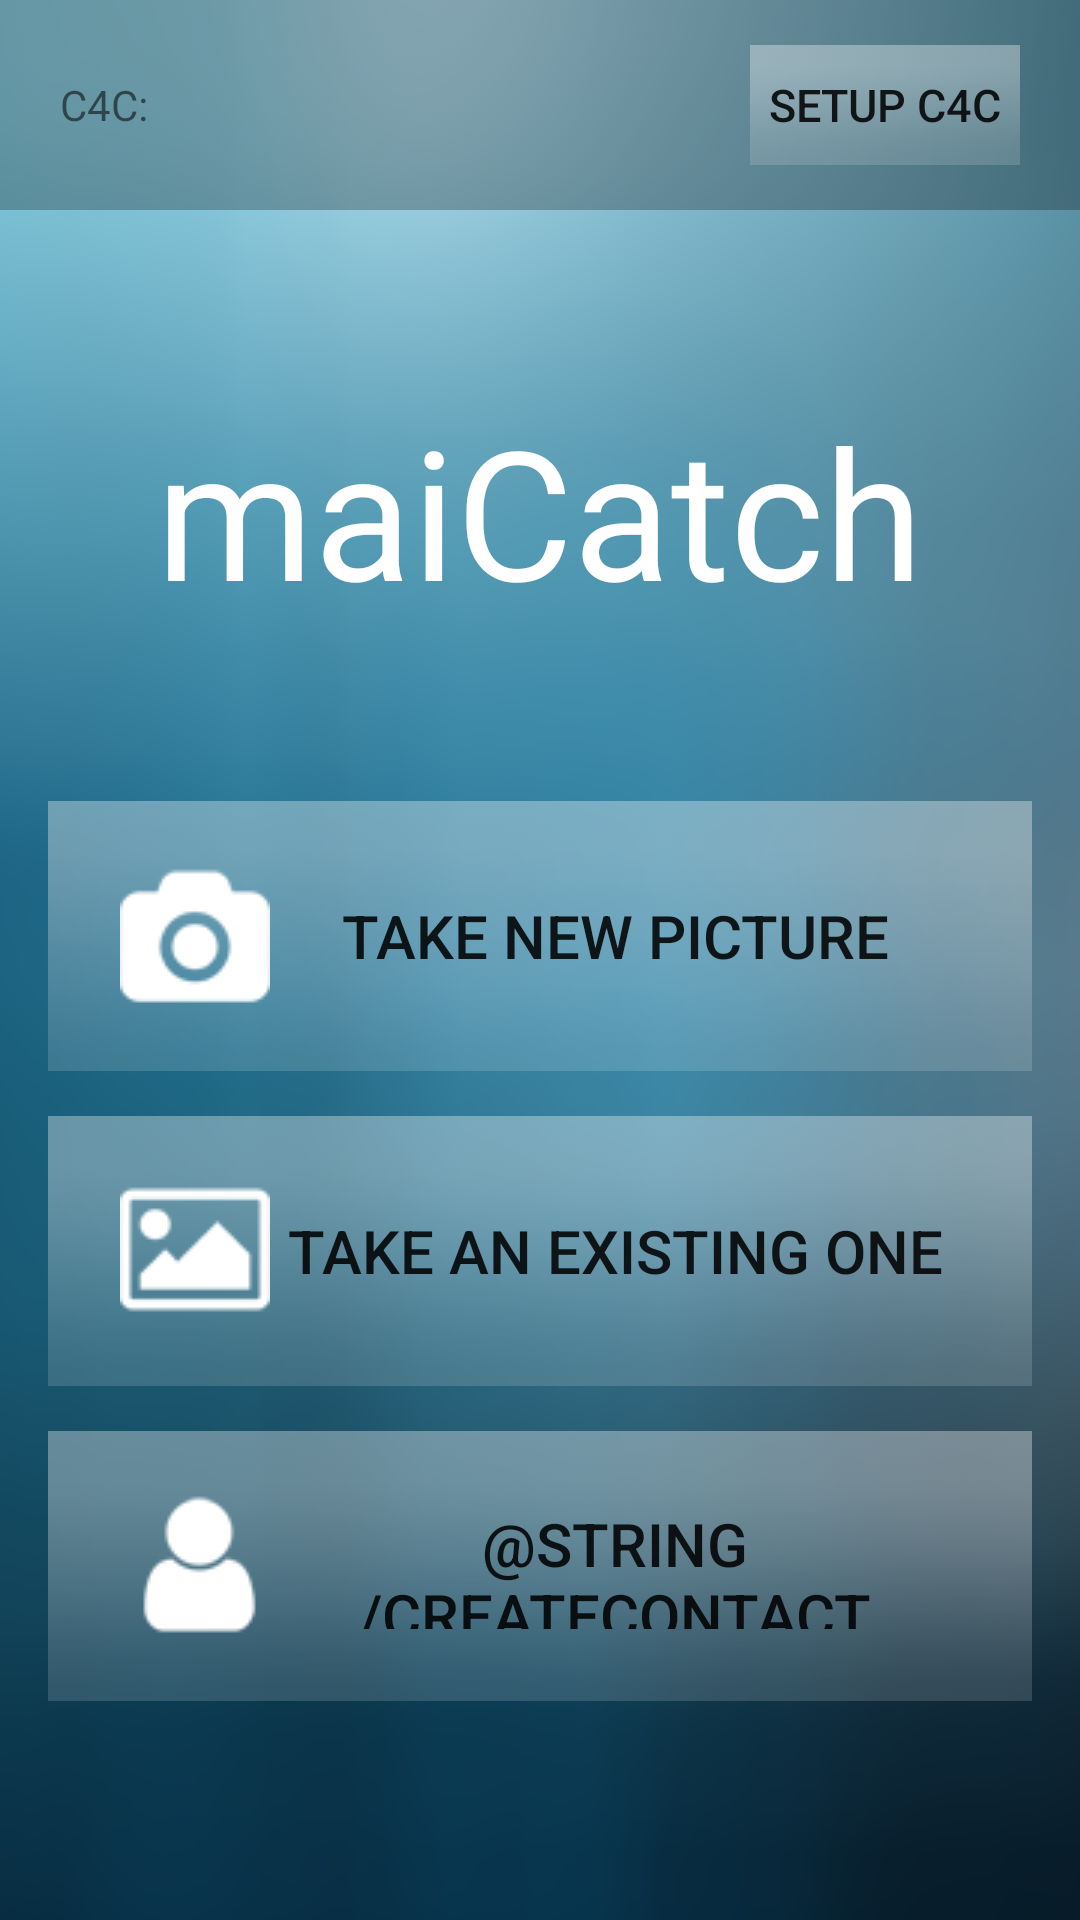

This screen was rendered from an Android layout file. Write that file and the resources it references.
<!-- AndroidManifest.xml: application theme AppTheme -->
<!-- res/layout/main_layout.xml -->
<?xml version="1.0" encoding="utf-8"?>
<FrameLayout xmlns:android="http://schemas.android.com/apk/res/android"
    xmlns:tools="http://schemas.android.com/tools"
    android:id="@+id/activity_main"
    android:layout_width="match_parent"
    android:layout_height="match_parent"
    android:orientation="vertical"
    tools:context="hochschule.maicatch.MainActivity">

    <ImageView
        android:layout_width="fill_parent"
        android:layout_height="fill_parent"
        android:scaleType="centerCrop"
        android:src="@drawable/background" />

    <LinearLayout
        android:layout_width="match_parent"
        android:layout_height="wrap_content"
        android:layout_gravity="center"
        android:orientation="vertical"
        android:paddingBottom="16dp">

        <LinearLayout
            android:id="@+id/loginlayout"
            android:layout_width="match_parent"
            android:layout_height="70dp"
            android:layout_gravity="center"
            android:background="@drawable/dark_trans"
            android:gravity="center"
            android:orientation="horizontal">

            <TextView
                android:layout_marginLeft="20dp"
                style="@style/Header"
                android:layout_width="wrap_content"
                android:layout_height="wrap_content"
                android:text="C4C: " />

            <View
                android:layout_width="0dp"
                android:layout_height="0dp"
                android:layout_weight="1"></View>

            <Button
                android:layout_width="90dp"
                android:layout_height="40dp"
                android:layout_marginRight="20dp"
                android:background="@drawable/bright_trans"
                android:onClick="onSetup"
                android:text="Setup C4C"
                android:textSize="15dp" />

        </LinearLayout>

        <LinearLayout
            android:id="@+id/datalayout"
            android:visibility="gone"
            android:layout_width="match_parent"
            android:layout_height="70dp"
            android:layout_gravity="center"
            android:background="@drawable/dark_trans"
            android:gravity="center"
            android:orientation="horizontal">

            <EditText
                android:id="@+id/c4clogin"
                android:layout_marginLeft="20dp"
                android:hint="Your C4C"
                android:maxWidth="300dp"
                android:layout_width="wrap_content"
                android:layout_height="wrap_content" />
            <EditText
                android:maxWidth="120dp"
                android:id="@+id/userlogin"
                android:layout_marginLeft="20dp"
                android:hint="Username"
                android:layout_width="wrap_content"
                android:layout_height="wrap_content" />
            <EditText
                android:maxWidth="120dp"
                android:id="@+id/pwlogin"
                android:inputType="textPassword"
                android:layout_marginLeft="20dp"
                android:hint="Password"
                android:layout_width="wrap_content"
                android:layout_height="wrap_content" />

            <View
                android:layout_width="0dp"
                android:layout_height="0dp"
                android:layout_weight="1"></View>

            <Button
                android:layout_marginLeft="20dp"
                android:layout_width="90dp"
                android:layout_height="40dp"
                android:layout_marginRight="20dp"
                android:background="@drawable/bright_trans"
                android:onClick="onSave"
                android:text="Save"
                android:textSize="15dp" />
            <Button
                android:layout_width="90dp"
                android:layout_height="40dp"
                android:layout_marginRight="20dp"
                android:background="@drawable/bright_trans"
                android:onClick="onClose"
                android:text="Close"
                android:textSize="15dp" />

        </LinearLayout>

        <LinearLayout
            android:layout_marginTop="40dp"
            android:orientation="vertical"
            android:layout_width="match_parent"
            android:layout_height="wrap_content"
            android:paddingLeft="16dp"
            android:paddingRight="16dp">

            <TextView
                style="@style/maicatchHeader"
                android:layout_width="wrap_content"
                android:layout_height="wrap_content"
                android:layout_gravity="center_horizontal"
                android:layout_marginTop="20dp"
                android:text="@string/head" />

            <View
                android:layout_width="0dp"
                android:layout_height="0dp"
                android:layout_weight="1"></View>

            <Button
                android:id="@+id/takePhoto"
                android:layout_width="match_parent"
                android:layout_height="90dp"
                android:background="@drawable/bright_trans"
                android:drawableLeft="@drawable/take"
                android:onClick="onTakePhoto"
                android:padding="24dp"
                android:text="@string/tnP"
                android:textSize="20dp" />

            <Button
                android:id="@+id/chooseGallery"
                android:layout_width="match_parent"
                android:layout_height="90dp"
                android:layout_marginTop="15dp"
                android:background="@drawable/bright_trans"
                android:drawableLeft="@drawable/choose"
                android:onClick="onChooseGallery"
                android:padding="24dp"
                android:text="@string/existingOne"
                android:textSize="20dp" />

            <Button
                android:layout_width="match_parent"
                android:layout_height="90dp"
                android:layout_marginTop="15dp"
                android:background="@drawable/bright_trans"
                android:drawableLeft="@drawable/newcontact"
                android:padding="24dp"
                android:text="@string/createContact"
                android:textSize="20dp" />

            <View
                android:layout_width="0dp"
                android:layout_height="0dp"
                android:layout_weight="1"></View>
        </LinearLayout>
    </LinearLayout>
</FrameLayout>
<!-- resources referenced by this layout -->
<resources>
  <!-- drawable background: png bitmap (drawable, 160301 bytes) -->
  <!-- drawable bright_trans: png bitmap (drawable, 11191 bytes) -->
  <!-- drawable choose: png bitmap (drawable, 3553 bytes) -->
  <!-- drawable dark_trans: png bitmap (drawable, 4473 bytes) -->
  <!-- drawable newcontact: png bitmap (drawable, 3498 bytes) -->
  <!-- drawable take: png bitmap (drawable, 3655 bytes) -->
  <string name="existingOne">Take an existing one</string>
  <string name="head">maiCatch</string>
  <string name="tnP">TAKE NEW PICTURE</string>
  <style name="maicatchHeader">
          <item name="android:textSize">60dp</item>
          <item name="android:textColor">#ffffff</item>
      </style>
  <style name="AppTheme" parent="Theme.AppCompat.Light.DarkActionBar">
          
          <item name="colorPrimary">@color/colorPrimary</item>
          <item name="colorPrimaryDark">@color/colorPrimaryDark</item>
          <item name="colorAccent">@color/colorAccent</item>
      </style>
  <!-- not gathered from this repository: default colours our renderer supplied (Android Studio template values) -->
  <color name="colorPrimary">#FF6200EE</color>
  <color name="colorPrimaryDark">#FF3700B3</color>
  <color name="colorAccent">#FF03DAC5</color>
</resources>
